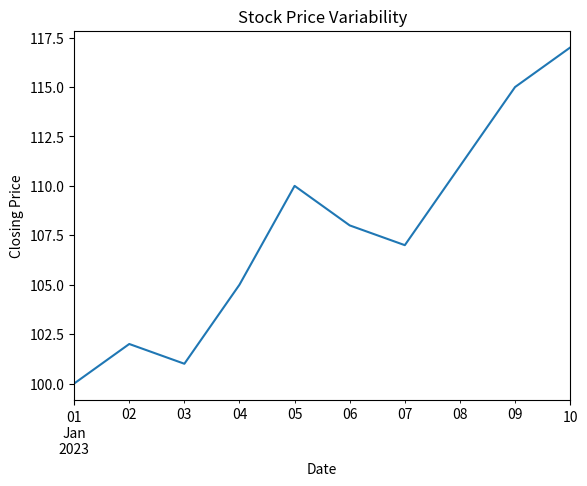

Reproduce this figure in Python.
import pandas as pd
import matplotlib.pyplot as plt

# Simulated stock data
data = pd.DataFrame({
    'Date': pd.date_range(start='2023-01-01', periods=10),
    'Close': [100, 102, 101, 105, 110, 108, 107, 111, 115, 117]
})

# Variability calculation
std_dev = data['Close'].std()
print("Standard Deviation of Closing Prices:", std_dev)

# Plot
data.set_index('Date')['Close'].plot(title="Stock Price Variability")
plt.ylabel("Closing Price")
plt.show()
